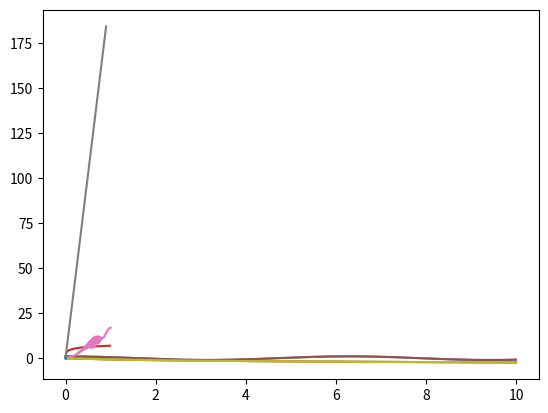

The script that saved this image:
import matplotlib.pyplot as plt
import numpy as np
import numpy.linalg
from math import sqrt
from numpy import linalg, vstack
import time

"""programme de la première question"""
def solve_euler_explicit(f, X0, dt, n=1000): # on prend toujours t0 = 0, quitte à poser y(t) = x(t + t0)
    t = [0] ; T = 0
    X = np.copy(X0) ; x = [X0]       
    for i in range (n) :
        X = np.copy(X + dt * f(T, X))
        x.append(X)
        t.append(T)
        T += dt
        
    return t,x 

"""fonction de tracé de x(t) quel que soit l'ordre de l'équation différentielle, i.e la dimension de X0 (X0 = [x(t0), x'(t0)]))"""
def tracer_eul(f, X0, dt, n = 1000):
    y=solve_euler_explicit(f, X0, dt) 
    if type(X0) == np.ndarray :
        x = [y[1][i][0] for i in range(len(y[1]))]
        plt.plot(y[0], x)
    else :    
        plt.plot(y[0], y[1])

#Test ordre 1 : on résout x_point = -exp(x)
def h(T, x):
    return -np.exp(x)
def x_reel_1(t) : 
    return -np.log(1 + t)
tracer_eul(h, 0, 0.01)
subdiv = np.arange(0, 1000 * 0.01, 0.01)
plt.plot(subdiv, [x_reel_1(t) for t in subdiv])
#A commenter


def convergence(f, x_reel, X0, liste_dt):
    def aux(d) :  
        n = int(10//d)
        y = solve_euler_explicit(f, X0, d, n)[1]
        if type(X0) == np.ndarray : # si l'ordre est supérieur ou égal à 2
            diff = [abs(x_reel(k * d)-y[k][0]) for k in range(len(y))]
        else : 
            diff = [abs(x_reel(k * d)-y[k]) for k in range(len(y))]
            
        return max(diff)
    plt.plot(liste_dt, [aux(d) for d in liste_dt])


"""Dans le cadre d'un ordre 1 choisi : ici f(x, t) = -exp(x)"""
dt_liste = np.arange(0.01, 1, 0.01)
convergence(h, x_reel_1, 0.0, dt_liste)

def perturb(f, x0, delta, dt, n = 1000):
    fperturb = lambda t, x : f(t, x) + delta/dt # on créé la fonction f perturbée 
    y = solve_euler_explicit(f, x0, dt)[1]
    yperturb = solve_euler_explicit(fperturb, x0, dt)[1]
    if type(x0) == np.ndarray :
        y = [y[i][0] for i in range(len(y))]
        yperturb = [yperturb[i][0] for i in range(len(yperturb))]
 
    diff = []
    for k,l in zip(y, yperturb):
        diff.append(k-l)
    return np.max([np.linalg.norm(x) for x in diff])


liste_deltas = np.arange(0, 1, 0.01)
plt.plot(liste_deltas, [perturb(h, 1, liste_deltas[i], 0.01) for i in range(len(liste_deltas))])

#Test ordre 2 : on résout x_point_point = -x
def g(T, x):
    return np.array([x[1], -x[0]])

tracer_eul(g, np.array([1, 0]), 0.01, 1000)

def x_reel_2(t) : 
    return np.cos(t)
liste = np.arange(0, 10, 0.01)
plt.plot(liste, x_reel_2(liste))

"""Testons l'éventuelle convergence de la méthode pour un oscillateur harmonique de pulsation 1 rad.s-1"""
liste_dt_2 = np.arange(0.001, 1, 0.001)
convergence(g, x_reel_2, np.array([1, 0]), liste_dt_2)
""""Ici enc"""

"Ici on teste la stabilité de x tel que x''(t) = cos(x(t))-x'(t)"
liste_deltas = [np.array([0, x]) for x in np.arange(0, 1, 0.1)]
plt.plot([x[1] for x in liste_deltas], [perturb(g, np.array([1.0, 30.0]), x, 0.01) for x in liste_deltas])
"C'est bien stable"

def solve_ivp_euler_explicit_variable_step(f, t0, x0, t_f, dtmin = 1e-16, dtmax = 0.01, atol = 1e-6):
    dt = dtmax/10; # initial integration step
    ts, xs = [t0], [x0]  # storage variables
    t = t0
    ti = 0  # internal time keeping track of time since latest storage point : must remain below dtmax
    x = x0
    while ts[-1] < t_f:
        while ti < dtmax:
            t_next, ti_next, x_next = t + dt, ti + dt, x + dt * f(t, x)
            x_back = x_next - dt * f(t, x_next)
            ratio_abs_error = atol / (linalg.norm(x_back-x)/2)
            dt = 0.9 * dt * sqrt(ratio_abs_error)
            if dt < dtmin:#rapidité et finitude 
                raise ValueError("Time step below minimum")
            elif dt > dtmax/2:
                dt = dtmax/2
            t, ti, x = t_next, ti_next, x_next
        dt2DT = dtmax - ti # time left to dtmax
        t_next, ti_next, x_next = t + dt2DT, 0, x + dt2DT * f(t, x)
        ts = vstack([ts, t_next])
        xs = vstack([xs, x_next])
        t, ti, x = t_next, ti_next, x_next
    return (ts, xs.T)

"illustration des performances du programme fourni par l'énoncé, avec x_point = -exp(x) par exemple"
(ts, xs) = solve_ivp_euler_explicit_variable_step(h, 0, 0, 10)
plt.plot([t[0] for t in ts], xs[0])


"programme pour exprimer l'erreur en fonction du temps d'exécution pour Euler à pas de temps constant "
def convergence(f, x_reel, X0, liste_dt):
    def aux(d) :  
        n = int(10//d)
        t = time.time()
        y = solve_euler_explicit(f, X0, d, n)[1]
        t_ = time.time()
        if type(X0) == np.ndarray : # si l'ordre est supérieur ou égal à 2
            diff = [abs(x_reel(k * d)-y[k][0]) for k in range(len(y))]
        else : 
            diff = [abs(x_reel(k * d)-y[k]) for k in range(len(y))]
            
        return (t_-t, max(diff))
    plt.plot([aux(d)[0] for d in liste_dt], [aux(d)[1] for d in liste_dt])

    "programme pour exprimer l'erreur en fonction du temps d'exécution pour le programme de l'énoncé"
def new_conv(f, x_reel, X0, liste_dt):
    def aux(d):
        t = time.time()
        y = solve_ivp_euler_explicit_variable_step(f, 0, X0, 10, 1e-16, d)[1][0]
        t_ = time.time()
        if type(X0) == np.ndarray : # si l'ordre est supérieur ou égal à 2
            diff = [abs(x_reel(k * d)-y[k][0]) for k in range(len(y))]
        else : 
            diff = [abs(x_reel(k * d)-y[k]) for k in range(len(y))]
        return (t_-t, max(diff))
    plt.plot([aux(d)[0] for d in liste_dt], [aux(d)[1] for d in liste_dt])


"tracé des deux erreurs en fonction de dt pour comparaison"
new_conv(h, x_reel_1, 0.0, dt_liste)
convergence(h, x_reel_1, 0.0, dt_liste)